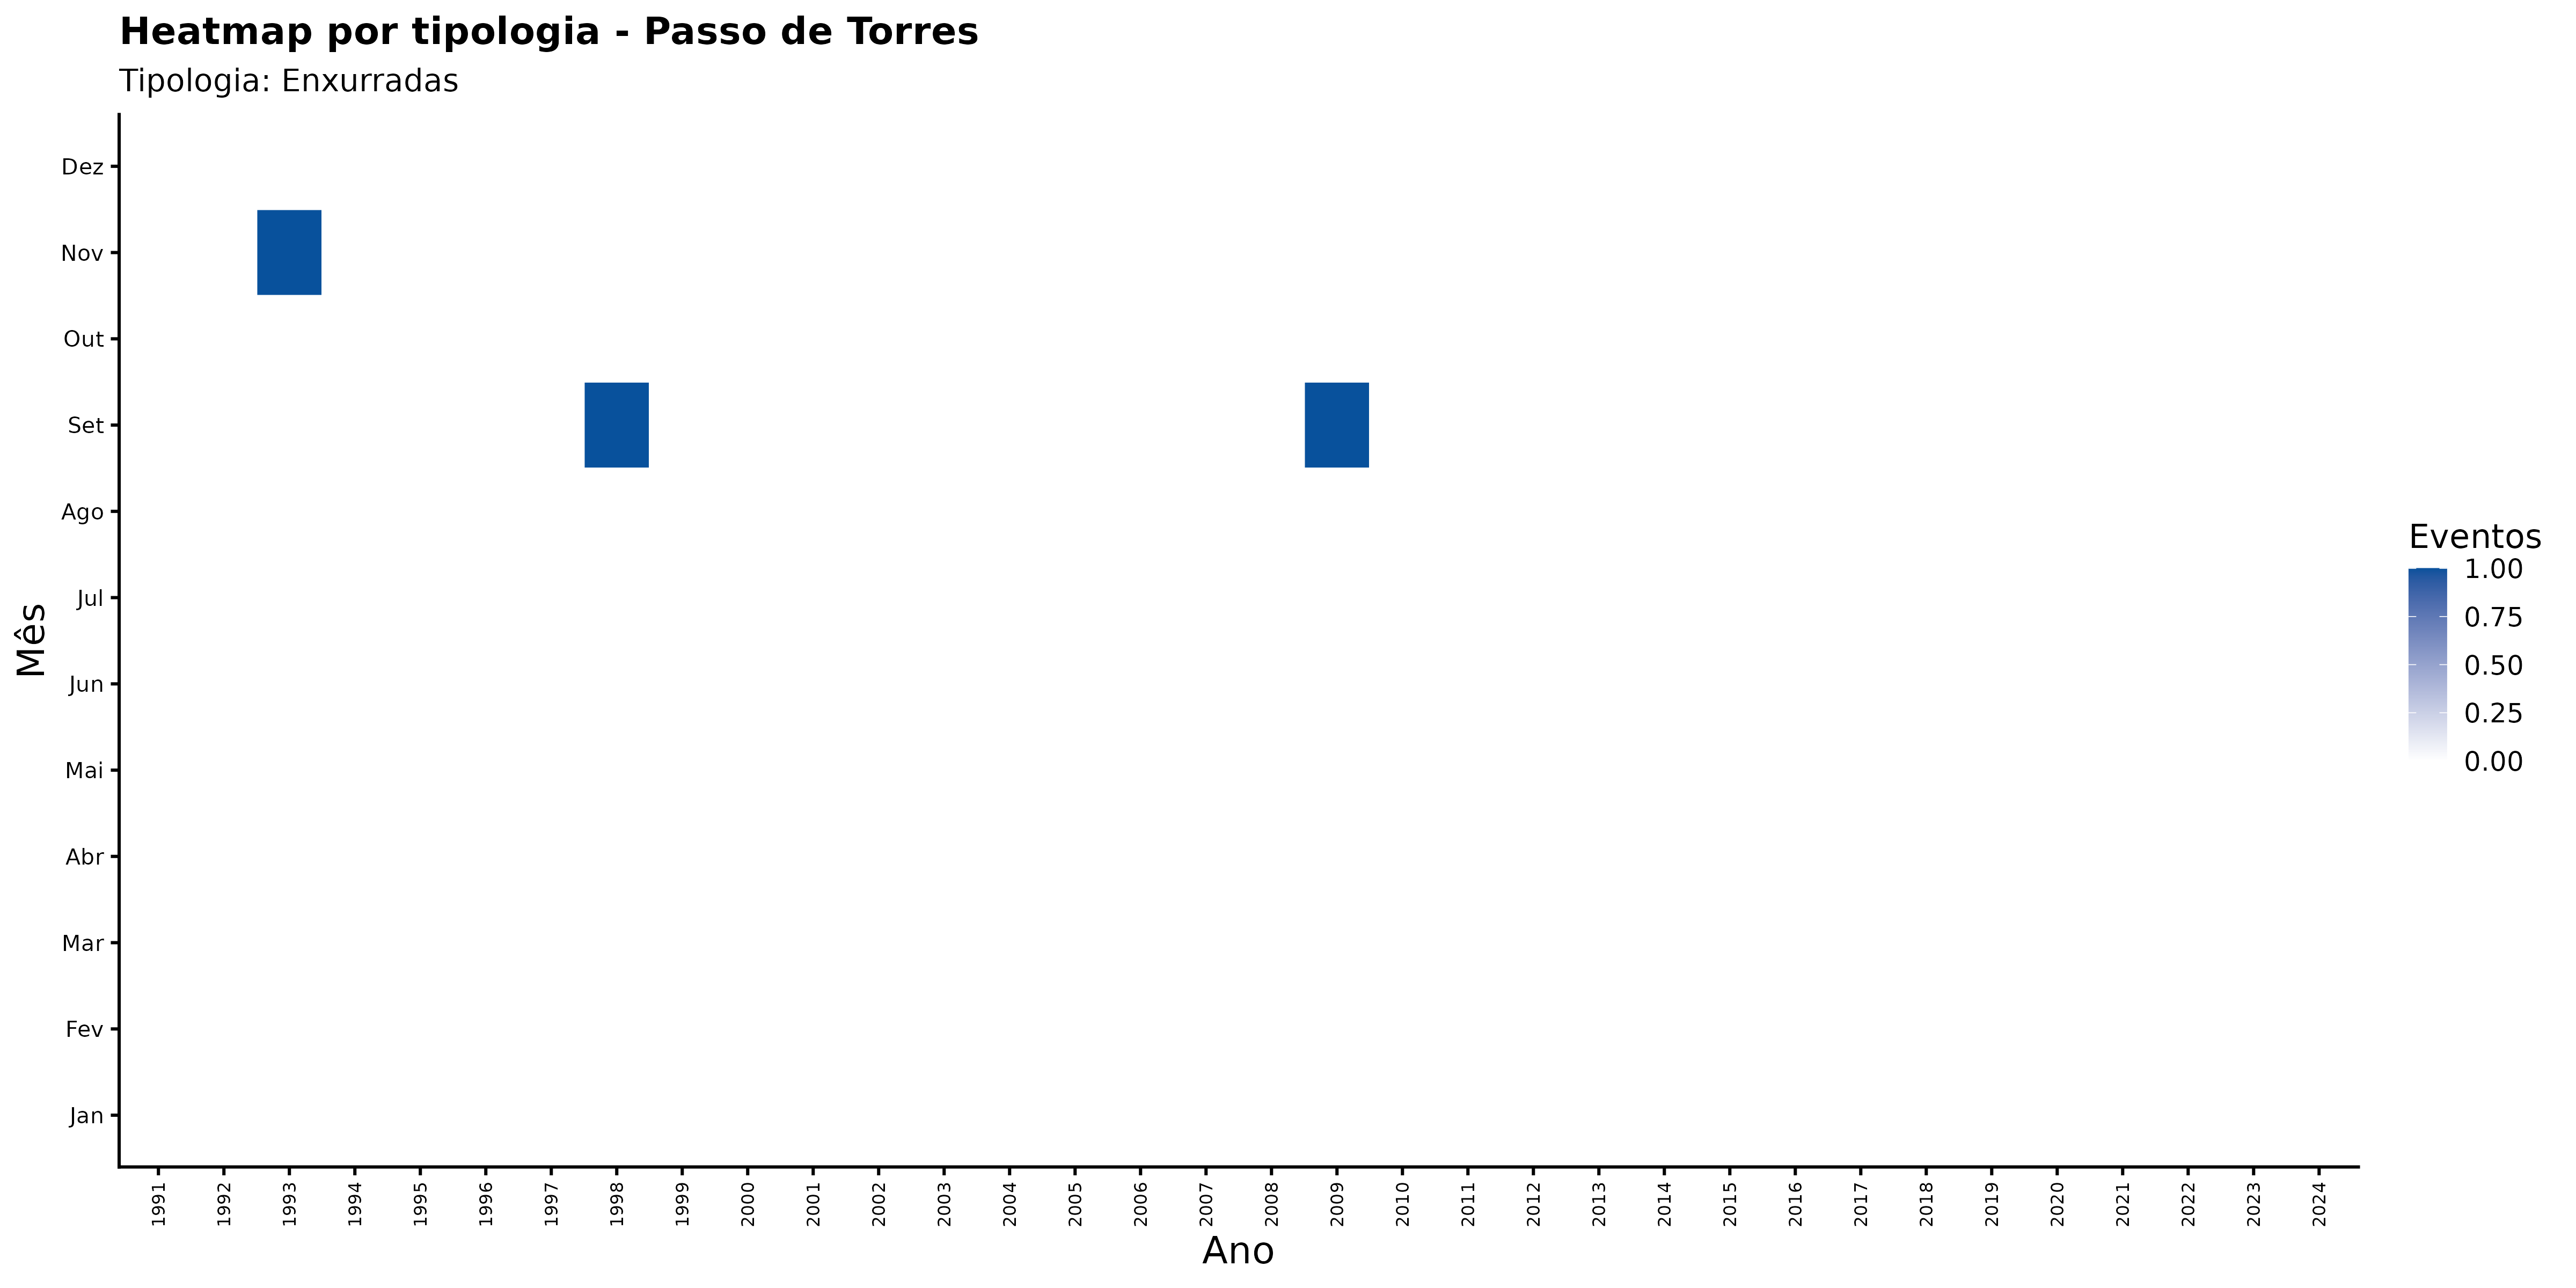

Source data for this figure (header and first rows):
ano, mes_nome, nome_municipio, categoria_evento, n_eventos
1991, Abr, Passo de Torres, Enxurradas, 0
1991, Ago, Passo de Torres, Enxurradas, 0
1991, Dez, Passo de Torres, Enxurradas, 0
1991, Fev, Passo de Torres, Enxurradas, 0
1991, Jan, Passo de Torres, Enxurradas, 0
1991, Jul, Passo de Torres, Enxurradas, 0
1991, Jun, Passo de Torres, Enxurradas, 0
1991, Mai, Passo de Torres, Enxurradas, 0
1991, Mar, Passo de Torres, Enxurradas, 0
1991, Nov, Passo de Torres, Enxurradas, 0
1991, Out, Passo de Torres, Enxurradas, 0
1991, Set, Passo de Torres, Enxurradas, 0
1992, Abr, Passo de Torres, Enxurradas, 0
1992, Ago, Passo de Torres, Enxurradas, 0
1992, Dez, Passo de Torres, Enxurradas, 0
1992, Fev, Passo de Torres, Enxurradas, 0
1992, Jan, Passo de Torres, Enxurradas, 0
1992, Jul, Passo de Torres, Enxurradas, 0
1992, Jun, Passo de Torres, Enxurradas, 0
1992, Mai, Passo de Torres, Enxurradas, 0
1992, Mar, Passo de Torres, Enxurradas, 0
1992, Nov, Passo de Torres, Enxurradas, 0
1992, Out, Passo de Torres, Enxurradas, 0
1992, Set, Passo de Torres, Enxurradas, 0
1993, Abr, Passo de Torres, Enxurradas, 0
1993, Ago, Passo de Torres, Enxurradas, 0
1993, Dez, Passo de Torres, Enxurradas, 0
1993, Fev, Passo de Torres, Enxurradas, 0
1993, Jan, Passo de Torres, Enxurradas, 0
1993, Jul, Passo de Torres, Enxurradas, 0
1993, Jun, Passo de Torres, Enxurradas, 0
1993, Mai, Passo de Torres, Enxurradas, 0
1993, Mar, Passo de Torres, Enxurradas, 0
1993, Nov, Passo de Torres, Enxurradas, 1
1993, Out, Passo de Torres, Enxurradas, 0
1993, Set, Passo de Torres, Enxurradas, 0
1994, Abr, Passo de Torres, Enxurradas, 0
1994, Ago, Passo de Torres, Enxurradas, 0
1994, Dez, Passo de Torres, Enxurradas, 0
1994, Fev, Passo de Torres, Enxurradas, 0
1994, Jan, Passo de Torres, Enxurradas, 0
1994, Jul, Passo de Torres, Enxurradas, 0
1994, Jun, Passo de Torres, Enxurradas, 0
1994, Mai, Passo de Torres, Enxurradas, 0
1994, Mar, Passo de Torres, Enxurradas, 0
1994, Nov, Passo de Torres, Enxurradas, 0
1994, Out, Passo de Torres, Enxurradas, 0
1994, Set, Passo de Torres, Enxurradas, 0
1995, Abr, Passo de Torres, Enxurradas, 0
1995, Ago, Passo de Torres, Enxurradas, 0
1995, Dez, Passo de Torres, Enxurradas, 0
1995, Fev, Passo de Torres, Enxurradas, 0
1995, Jan, Passo de Torres, Enxurradas, 0
1995, Jul, Passo de Torres, Enxurradas, 0
1995, Jun, Passo de Torres, Enxurradas, 0
1995, Mai, Passo de Torres, Enxurradas, 0
1995, Mar, Passo de Torres, Enxurradas, 0
1995, Nov, Passo de Torres, Enxurradas, 0
1995, Out, Passo de Torres, Enxurradas, 0
1995, Set, Passo de Torres, Enxurradas, 0
... 348 more rows
